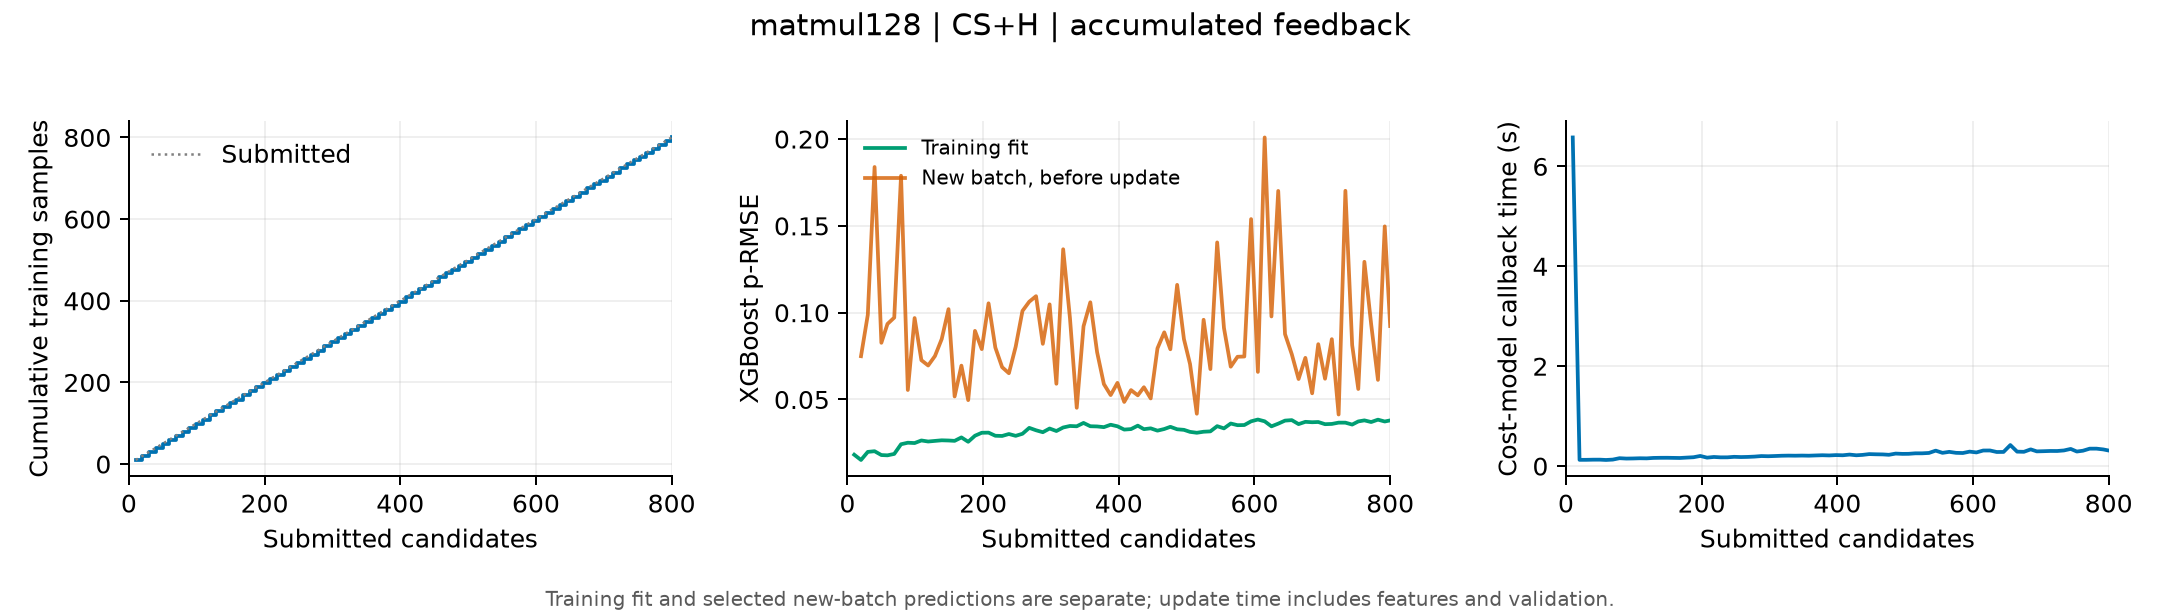

The file beside this chart, header and first rows:
submitted, tune_s, data_size, last_train_size, update_s, boosted_rounds, train_rmse, train_peak32, next_batch_rmse, next_batch_peak32
10, 148.2, 10, 10, 6.579, 61, 0.0182, 1.0, , 
20, 257, 20, 20, 0.1254, 60, 0.01517, 1.0, 0.07494, 0.9863
30, 357.9, 30, 30, 0.1259, 60, 0.01982, 1.0, 0.09873, 0.9895
40, 458.3, 40, 40, 0.1288, 60, 0.02021, 1.0, 0.1839, 0.9925
50, 563.7, 50, 50, 0.1292, 60, 0.018, 1.0, 0.08264, 1.0
59, 660.5, 59, 59, 0.123, 60, 0.01783, 1.0, 0.09349, 1.0
69, 758.1, 69, 69, 0.1306, 59, 0.01865, 1.0, 0.09716, 0.9879
79, 874.6, 79, 79, 0.1586, 73, 0.02422, 0.9983, 0.1789, 0.95
89, 979.2, 89, 89, 0.1511, 71, 0.0251, 0.9983, 0.05547, 1.0
99, 1075, 99, 99, 0.1533, 71, 0.02491, 0.9971, 0.0969, 1.0
109, 1171, 109, 109, 0.1573, 72, 0.0264, 0.996, 0.07264, 0.9914
119, 1278, 119, 119, 0.1551, 71, 0.0258, 0.9908, 0.06958, 1.0
129, 1373, 129, 129, 0.164, 72, 0.02615, 0.9842, 0.07502, 1.0
139, 1467, 139, 139, 0.1663, 74, 0.02649, 0.9875, 0.08485, 1.0
149, 1567, 149, 149, 0.1669, 72, 0.02638, 0.997, 0.102, 0.9842
158, 1666, 158, 158, 0.165, 72, 0.02618, 0.996, 0.05175, 1.0
168, 1765, 168, 168, 0.1627, 65, 0.02816, 0.995, 0.0695, 0.982
178, 1855, 178, 178, 0.1706, 69, 0.02564, 0.997, 0.04965, 0.9965
188, 1962, 188, 188, 0.1779, 68, 0.02913, 0.997, 0.08952, 0.9652
198, 2062, 198, 198, 0.2034, 64, 0.03083, 0.9944, 0.07901, 0.9928
208, 2159, 208, 208, 0.1695, 62, 0.03091, 0.9923, 0.1054, 1.0
218, 2256, 218, 218, 0.1832, 67, 0.02911, 0.9964, 0.07992, 0.9803
228, 2346, 228, 228, 0.1755, 64, 0.02899, 0.9915, 0.06862, 0.9845
238, 2445, 238, 238, 0.1759, 62, 0.03012, 0.9966, 0.06512, 0.965
248, 2544, 248, 248, 0.1859, 63, 0.02907, 0.9984, 0.08041, 0.9354
258, 2640, 258, 258, 0.1812, 62, 0.03025, 0.9996, 0.101, 1.0
268, 2739, 268, 268, 0.1843, 61, 0.03366, 1.0, 0.1063, 0.9791
278, 2840, 278, 278, 0.1905, 61, 0.03227, 1.0, 0.1095, 0.9629
288, 2936, 288, 288, 0.2012, 62, 0.03116, 0.999, 0.08205, 0.9782
298, 3033, 298, 298, 0.1977, 63, 0.03328, 0.9958, 0.1048, 0.9491
308, 3128, 308, 308, 0.2022, 63, 0.03184, 0.999, 0.05906, 1.0
318, 3221, 318, 318, 0.2078, 63, 0.03387, 1.0, 0.1365, 1.0
328, 3315, 328, 328, 0.2101, 64, 0.03474, 0.9612, 0.09689, 0.957
338, 3418, 338, 338, 0.2085, 63, 0.03457, 0.968, 0.04523, 0.9849
348, 3513, 348, 348, 0.211, 62, 0.0365, 0.959, 0.09216, 0.9863
358, 3606, 358, 358, 0.2086, 62, 0.03459, 0.9664, 0.106, 0.9744
368, 3701, 368, 368, 0.2134, 62, 0.03448, 0.9651, 0.07727, 0.9589
378, 3800, 378, 378, 0.2178, 62, 0.03407, 0.9638, 0.05888, 0.9997
388, 3900, 388, 388, 0.2139, 61, 0.03546, 0.9554, 0.05253, 1.0
398, 4007, 398, 398, 0.2205, 60, 0.03457, 0.9636, 0.05957, 0.9921
408, 4122, 408, 408, 0.2171, 61, 0.03267, 0.9604, 0.04859, 0.943
418, 4222, 418, 418, 0.2308, 62, 0.03295, 0.9788, 0.0554, 0.9804
428, 4319, 428, 428, 0.2169, 62, 0.03493, 0.9788, 0.05239, 0.99
437, 4413, 437, 437, 0.2245, 63, 0.0329, 0.9788, 0.05706, 0.9637
447, 4532, 447, 447, 0.2405, 62, 0.03338, 0.9788, 0.05061, 0.9985
457, 4626, 457, 457, 0.2366, 62, 0.03206, 0.9788, 0.07947, 0.9892
467, 4731, 467, 467, 0.2342, 62, 0.03299, 0.9768, 0.08868, 0.9825
476, 4824, 476, 476, 0.2264, 62, 0.03426, 0.9768, 0.07892, 0.988
486, 4920, 486, 486, 0.2508, 63, 0.03284, 0.9785, 0.116, 0.9941
496, 5013, 496, 496, 0.2448, 62, 0.03252, 0.9778, 0.0848, 0.9718
505, 5114, 505, 505, 0.246, 62, 0.03135, 0.9775, 0.0704, 0.9535
515, 5211, 515, 515, 0.2562, 62, 0.03084, 0.9785, 0.0418, 0.9842
525, 5309, 525, 525, 0.2562, 62, 0.03143, 0.9763, 0.09591, 0.9837
535, 5403, 535, 535, 0.2633, 63, 0.03164, 0.9749, 0.06751, 0.9896
545, 5506, 545, 545, 0.3099, 61, 0.03464, 0.9765, 0.1405, 0.9132
555, 5614, 555, 555, 0.2656, 61, 0.03336, 0.9764, 0.0912, 0.9886
565, 5711, 565, 565, 0.2856, 62, 0.03616, 0.977, 0.0689, 0.9695
575, 5813, 575, 575, 0.2656, 60, 0.0352, 0.9767, 0.07461, 0.9509
585, 5910, 585, 585, 0.262, 60, 0.03529, 0.9701, 0.07475, 0.9766
595, 6018, 595, 595, 0.2902, 63, 0.03743, 0.9701, 0.1539, 0.9922
... 21 more rows
